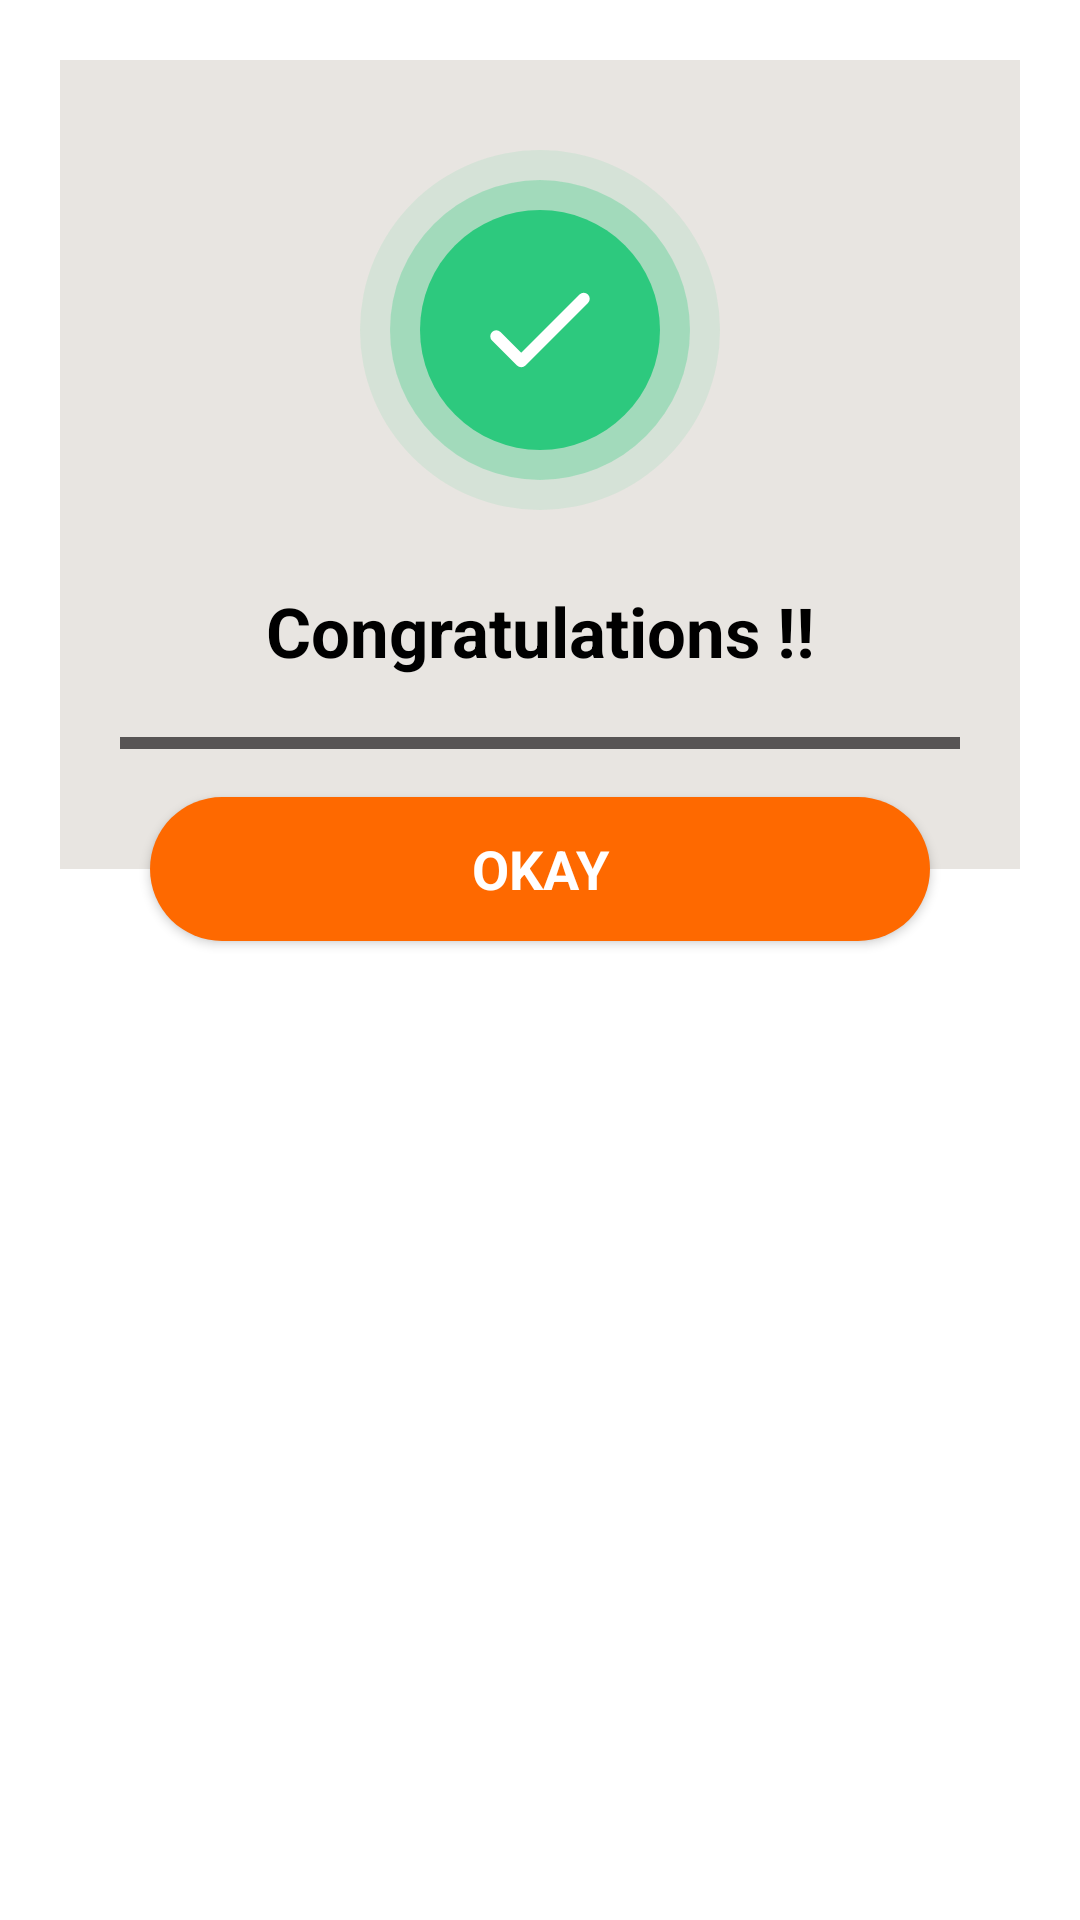

The Android layout XML behind this screen, and the referenced resources:
<!-- AndroidManifest.xml: application theme Theme.RealEstateApp -->
<!-- res/layout/dialog_sucess.xml -->
<?xml version="1.0" encoding="utf-8"?>
<androidx.constraintlayout.widget.ConstraintLayout xmlns:android="http://schemas.android.com/apk/res/android"
    xmlns:app="http://schemas.android.com/apk/res-auto"
    android:id="@+id/layoutDialogContainer"
    android:layout_width="match_parent"
    android:layout_height="match_parent"
    android:layout_margin="@dimen/dp_20"
    android:padding="@dimen/dp_20">

    <androidx.constraintlayout.widget.ConstraintLayout
        android:id="@+id/layoutDialog"
        android:layout_width="match_parent"
        android:layout_height="wrap_content"
        android:background="@drawable/dialog_background"
        android:paddingBottom="@dimen/dp_35"
        app:layout_constraintTop_toTopOf="parent">


        <androidx.appcompat.widget.AppCompatImageView
            android:id="@+id/ivTick"
            android:layout_width="wrap_content"
            android:layout_height="wrap_content"
            android:layout_marginTop="@dimen/dp_30"
            android:src="@drawable/ic_success_tick"
            app:layout_constraintEnd_toEndOf="parent"
            app:layout_constraintStart_toStartOf="parent"
            app:layout_constraintTop_toTopOf="parent" />

        <androidx.appcompat.widget.AppCompatTextView
            android:id="@+id/tvSuccessMsg"
            android:layout_width="match_parent"
            android:layout_height="wrap_content"
            android:layout_marginStart="@dimen/dp_25"
            android:layout_marginTop="@dimen/dp_25"
            android:layout_marginEnd="@dimen/dp_25"
            android:layout_marginBottom="@dimen/dp_30"
            android:gravity="center"
            android:text="@string/congratulations"
            android:textColor="@color/black"
            android:textSize="@dimen/sp_23"
            android:textStyle="bold"
            app:layout_constraintEnd_toEndOf="parent"
            app:layout_constraintStart_toStartOf="parent"
            app:layout_constraintTop_toBottomOf="@id/ivTick" />

        <com.google.android.material.progressindicator.LinearProgressIndicator
            android:id="@+id/progressIndicator"
            android:layout_width="match_parent"
            android:layout_height="match_parent"
            android:indeterminate="false"
            android:max="100"
            android:paddingStart="@dimen/dp_20"
            android:paddingTop="@dimen/dp_20"
            android:paddingEnd="@dimen/dp_20"
            app:trackColor="@color/gray"
            app:indicatorColor="@color/orange"
            android:paddingBottom="@dimen/dp_5"
            android:progress="100"
            app:indicatorDirectionLinear="startToEnd"
            app:layout_constraintEnd_toEndOf="parent"
            app:layout_constraintStart_toStartOf="parent"
            app:layout_constraintTop_toBottomOf="@+id/tvSuccessMsg" />

    </androidx.constraintlayout.widget.ConstraintLayout>


    <androidx.appcompat.widget.AppCompatButton
        android:id="@+id/button_buy_now"
        android:layout_width="match_parent"
        android:layout_height="wrap_content"
        android:layout_margin="@dimen/dp_30"
        android:background="@drawable/background_button_dialog"
        android:text="@string/okay"
        android:textColor="@color/white"
        android:textSize="@dimen/sp_18"
        android:textStyle="bold"
        app:layout_constraintBottom_toBottomOf="@id/layoutDialog"
        app:layout_constraintTop_toBottomOf="@id/layoutDialog"

        />


</androidx.constraintlayout.widget.ConstraintLayout>
<!-- resources referenced by this layout -->
<resources>
  <color name="black">#FF000000</color>
  <color name="gray">#FF575454</color>
  <color name="orange">#FFFE6900</color>
  <color name="white">#FFFFFFFF</color>
  <dimen name="dp_20">20dp</dimen>
  <dimen name="dp_25">25dp</dimen>
  <dimen name="dp_30">30dp</dimen>
  <dimen name="dp_35">35dp</dimen>
  <dimen name="dp_5">5dp</dimen>
  <dimen name="sp_18">18sp</dimen>
  <dimen name="sp_23">23sp</dimen>
  <!-- drawable background_button_dialog (drawable) -->
  <?xml version="1.0" encoding="utf-8"?>
  <selector xmlns:android="http://schemas.android.com/apk/res/android">
      <item>
          <shape android:shape="rectangle">
              <corners android:radius="@dimen/dp_30"></corners>
              <solid android:color="@color/orange"></solid>
  
          </shape>
      </item>
  </selector>
  <!-- drawable dialog_background (drawable) -->
  <?xml version="1.0" encoding="utf-8"?>
  <shape xmlns:android="http://schemas.android.com/apk/res/android"
      android:shape="rectangle">
      <solid android:color="@color/light_gray" />
  
  </shape>
  <!-- drawable ic_success_tick (drawable) -->
  <vector xmlns:android="http://schemas.android.com/apk/res/android"
      android:width="@dimen/dp_120"
      android:height="@dimen/dp_120"
      android:viewportWidth="120"
      android:viewportHeight="120">
      <path
          android:pathData="M60,60m-60,0a60,60 0,1 1,120 0a60,60 0,1 1,-120 0"
          android:fillColor="#2DC97E"
          android:fillAlpha="0.1"/>
      <path
          android:pathData="M60,60m-50,0a50,50 0,1 1,100 0a50,50 0,1 1,-100 0"
          android:fillColor="#2DC97E"
          android:fillAlpha="0.3"/>
      <path
          android:pathData="M60,60m-40,0a40,40 0,1 1,80 0a40,40 0,1 1,-80 0"
          android:fillColor="#2DC97E"/>
      <path
          android:pathData="M45.42,62.08L53.75,70.42L74.58,49.58"
          android:strokeLineJoin="round"
          android:strokeWidth="4"
          android:fillColor="#00000000"
          android:strokeColor="#ffffff"
          android:strokeLineCap="round"/>
  </vector>
  <string name="congratulations">Congratulations !!</string>
  <string name="okay">okay</string>
  <style name="Theme.RealEstateApp" parent="Theme.MaterialComponents.DayNight.NoActionBar">
          
  
          <item name="colorPrimary">@color/orange</item>
          <item name="colorPrimaryVariant">@color/purple_700</item>
          <item name="colorOnPrimary">@color/white</item>
          
          <item name="colorSecondary">@color/teal_200</item>
          <item name="colorSecondaryVariant">@color/teal_700</item>
          <item name="colorOnSecondary">@color/black</item>
          
          <item name="android:statusBarColor">@color/light_orange</item>
          
          <item name="fontFamily">@font/montserrat</item>
  
      </style>
  <color name="light_gray">#FFE8E5E1</color>
  <dimen name="dp_120">120dp</dimen>
  <color name="purple_700">#FF3700B3</color>
  <color name="teal_200">#FF03DAC5</color>
  <color name="teal_700">#FF018786</color>
  <color name="light_orange">#F18435</color>
</resources>
